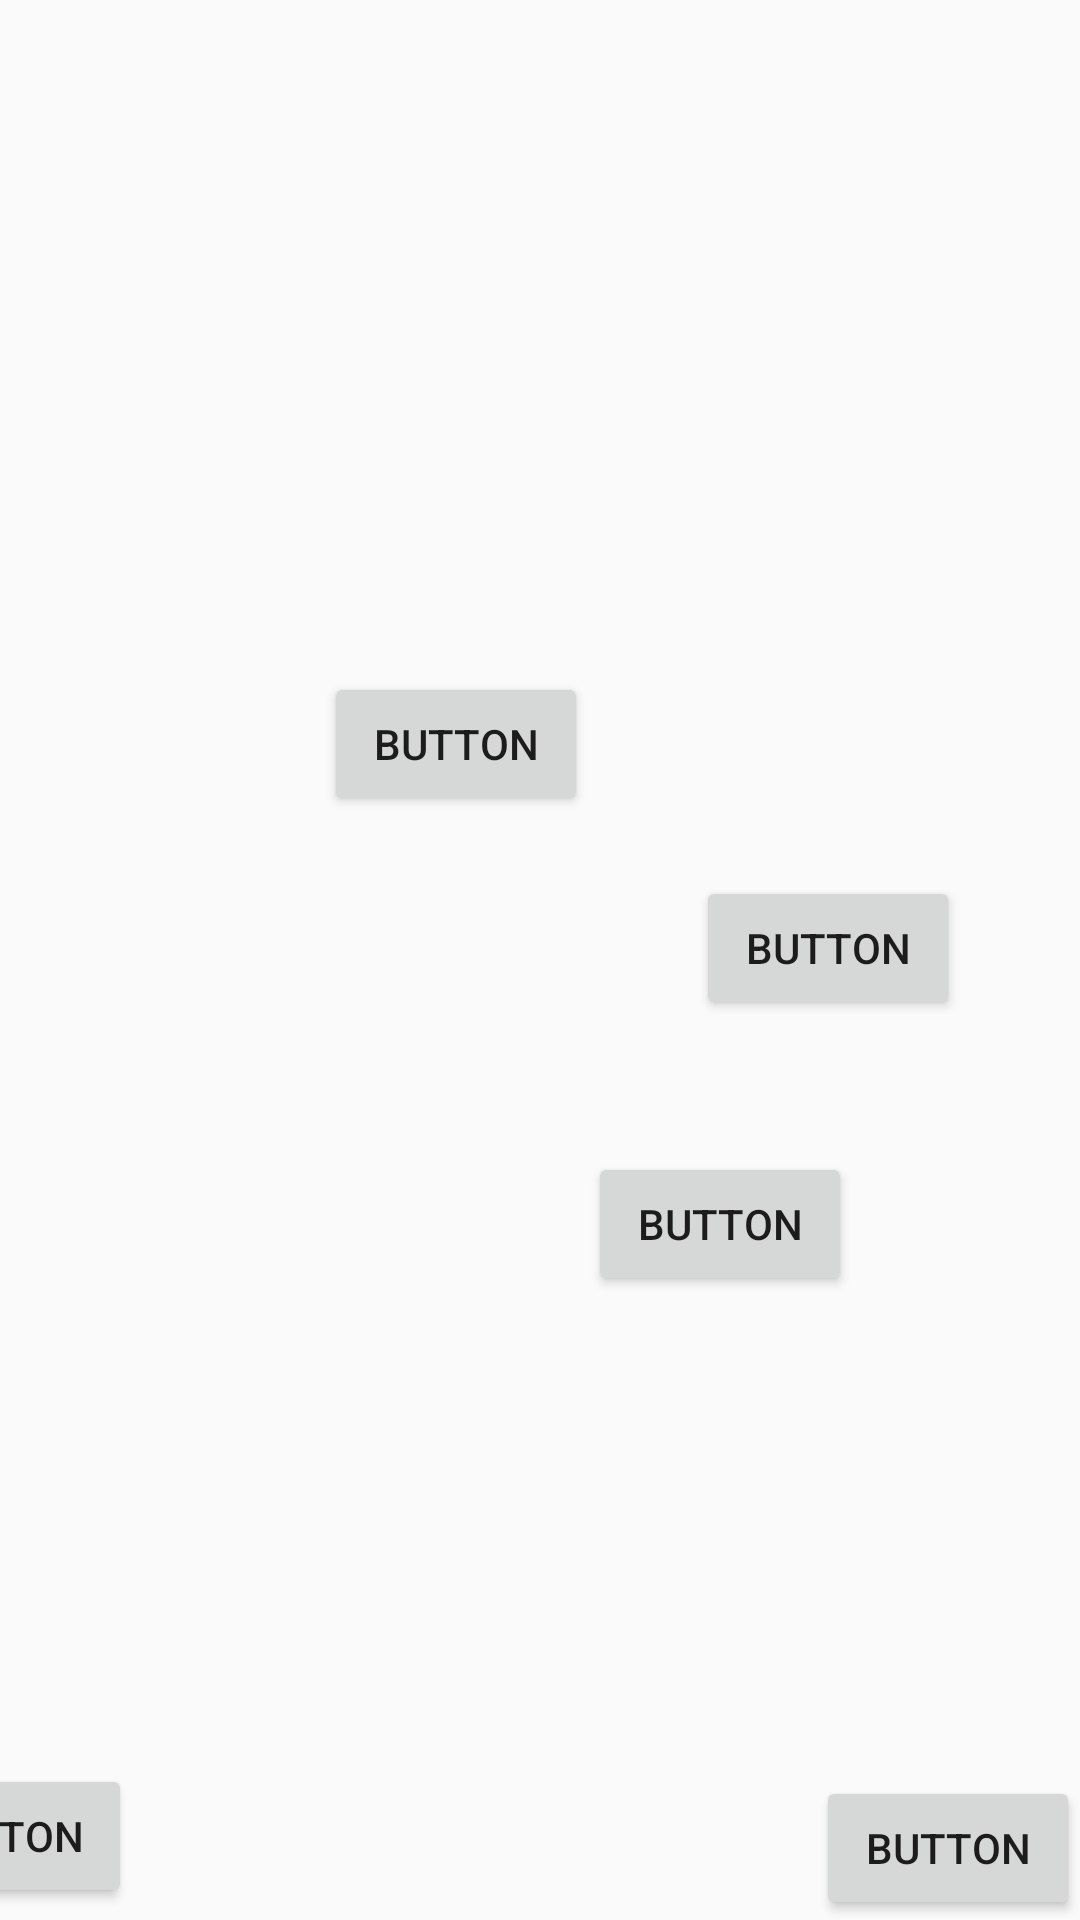

Write the Android layout XML for this screen, with the resource values it uses.
<!-- AndroidManifest.xml: application theme Theme.Maleku -->
<!-- res/layout/h2p10.xml -->
<?xml version="1.0" encoding="utf-8"?>
<android.support.constraint.ConstraintLayout xmlns:android="http://schemas.android.com/apk/res/android"
    xmlns:app="http://schemas.android.com/apk/res-auto"
    xmlns:tools="http://schemas.android.com/tools"
android:layout_width="match_parent"
    android:layout_height="match_parent"
    android:background="@drawable/novela_grafica_ec408_imprimir_12x18_2_compressed_pages_to_jpg_0034"
    tools:context=".Chapter2Part10">

    <Button
        android:id="@+id/returnBtn19"
        android:layout_width="wrap_content"
        android:layout_height="wrap_content"
        android:layout_marginEnd="316dp"
        android:layout_marginBottom="4dp"
        android:onClick="goPrevious"
        android:text="Button"
        app:layout_constraintBottom_toBottomOf="parent"
        app:layout_constraintEnd_toEndOf="parent" />

    <Button
        android:id="@+id/button11"
        android:layout_width="wrap_content"
        android:layout_height="wrap_content"
        android:onClick="go_h2p11"
        android:text="Button"
        app:layout_constraintBottom_toBottomOf="parent"
        app:layout_constraintEnd_toEndOf="parent" />

    <Button
        android:id="@+id/button63"
        android:layout_width="wrap_content"
        android:layout_height="wrap_content"
        android:layout_marginStart="108dp"
        android:layout_marginTop="224dp"
        android:onClick="audio1_1"
        android:text="Button"
        app:layout_constraintStart_toStartOf="parent"
        app:layout_constraintTop_toTopOf="parent" />

    <Button
        android:id="@+id/button64"
        android:layout_width="wrap_content"
        android:layout_height="wrap_content"
        android:layout_marginStart="196dp"
        android:layout_marginBottom="208dp"
        android:onClick="audio2"
        android:text="Button"
        app:layout_constraintBottom_toBottomOf="parent"
        app:layout_constraintStart_toStartOf="parent" />

    <Button
        android:id="@+id/button157"
        android:layout_width="wrap_content"
        android:layout_height="wrap_content"
        android:layout_marginStart="36dp"
        android:layout_marginTop="292dp"
        android:onClick="audio1_2"
        android:text="Button"
        app:layout_constraintStart_toEndOf="@+id/button63"
        app:layout_constraintTop_toTopOf="parent" />
</android.support.constraint.ConstraintLayout>
<!-- resources referenced by this layout -->
<resources>
  <style name="Theme.Maleku" parent="Theme.AppCompat.Light.DarkActionBar">
          
          <item name="colorPrimary">@color/black</item>
          <item name="colorPrimaryDark">@color/black</item>
          <item name="colorAccent">@color/teal_200</item>
          
      </style>
  <!-- not gathered from this repository: default colours our renderer supplied (Android Studio template values) -->
  <color name="teal_200">#FF03DAC5</color>
  <color name="black">#FF000000</color>
</resources>
